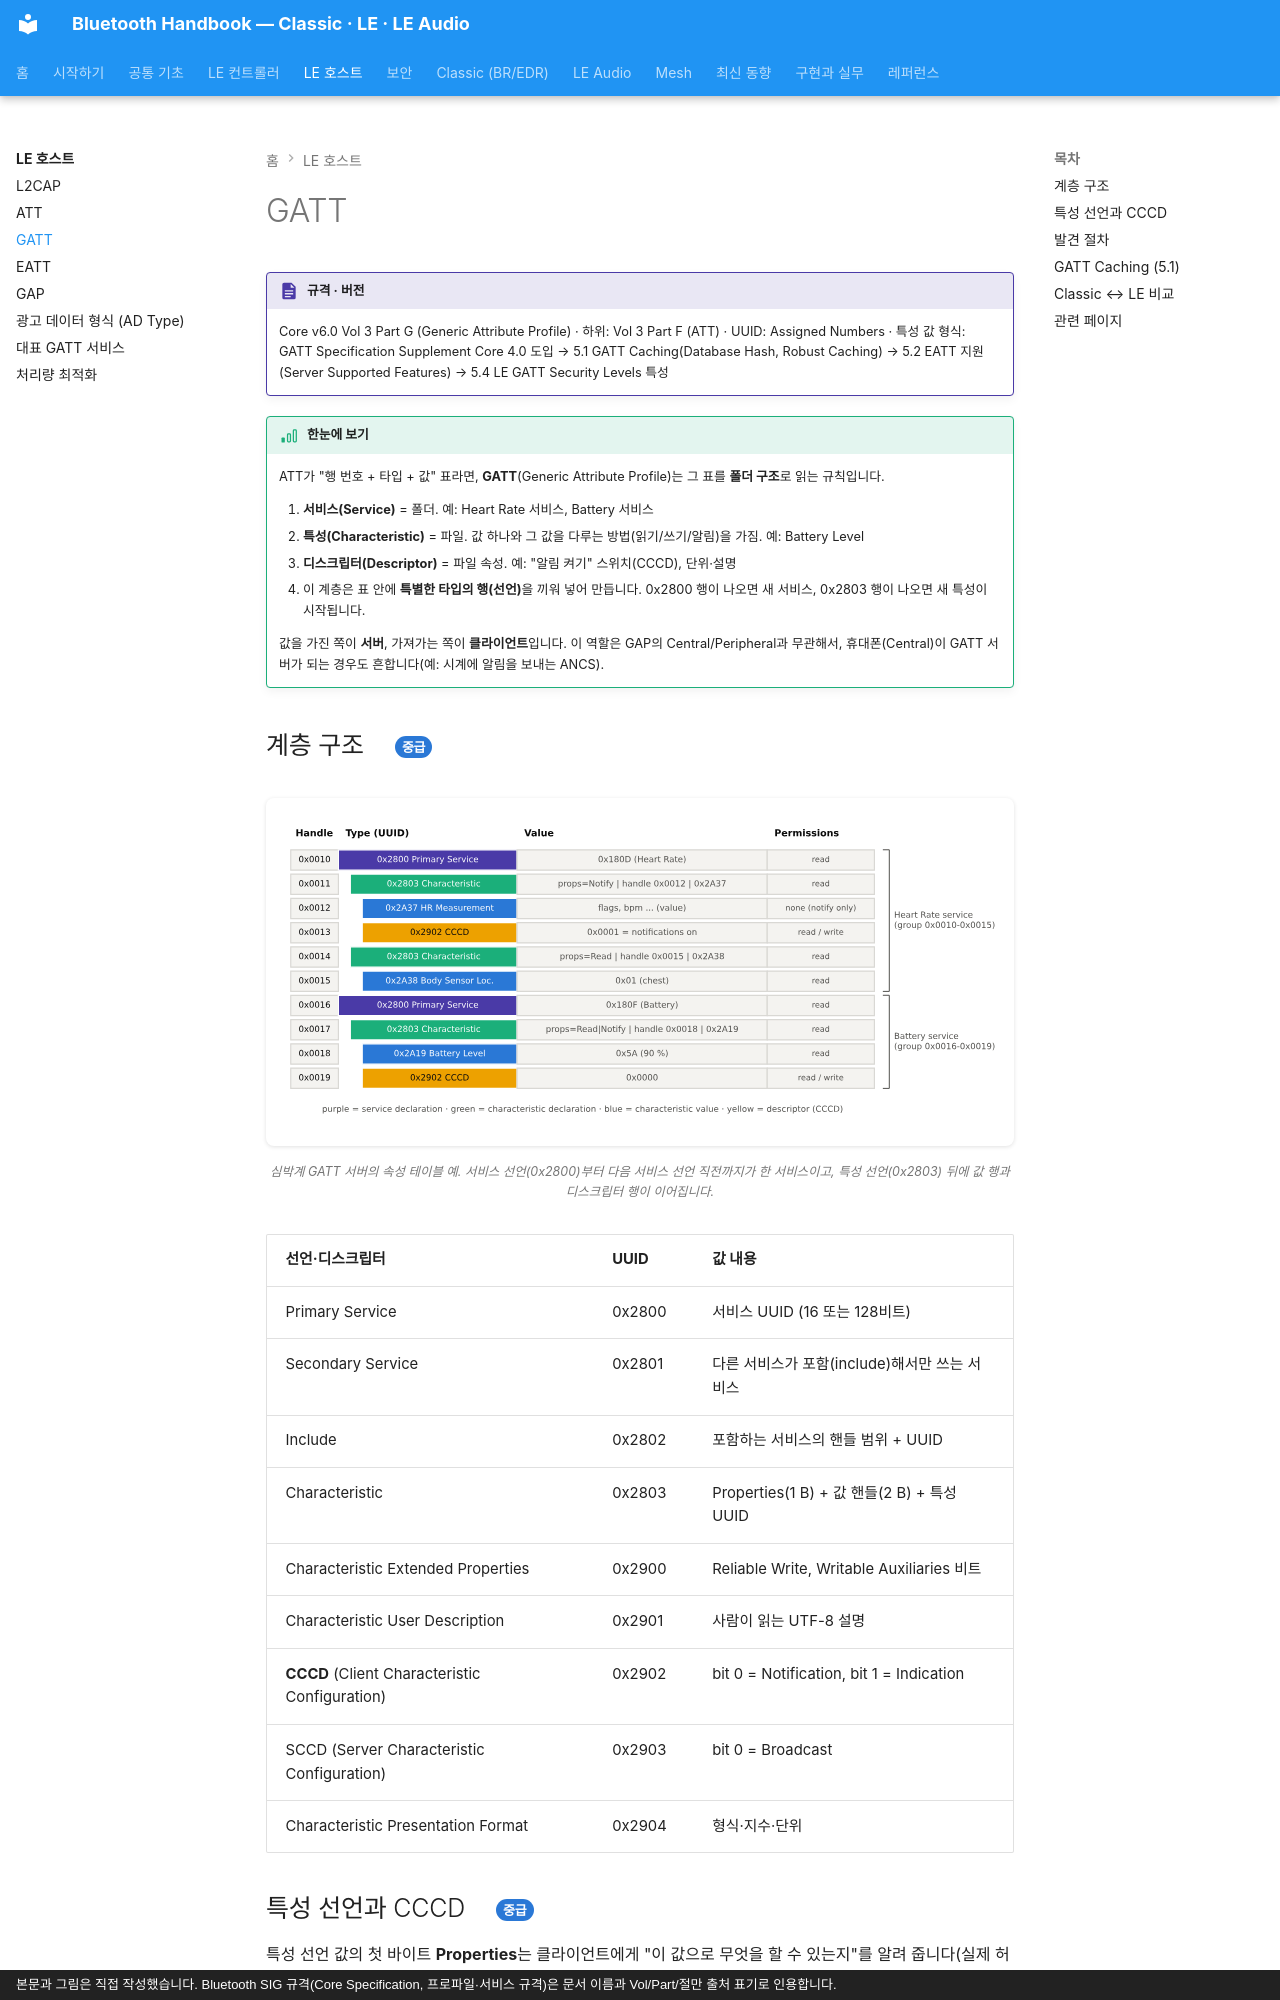

repository: goodhosup/bluetooth · page: host/gatt/index.html · generator: mkdocs · copyright: 본문과 그림은 직접 작성했습니다. Bluetooth SIG 규격(Core Specification, 프로파일·서비스 규격)은 문서 이름과 Vol/Part/절만 출처 표기로 인용합니다.

# GATT

!!! spec "규격 · 버전"
    Core v6.0 Vol 3 Part G (Generic Attribute Profile) · 하위: Vol 3 Part F (ATT) · UUID: Assigned Numbers · 특성 값 형식: GATT Specification Supplement
    Core 4.0 도입 → 5.1 GATT Caching(Database Hash, Robust Caching) → 5.2 EATT 지원(Server Supported Features) → 5.4 LE GATT Security Levels 특성

!!! basic "한눈에 보기"
    ATT가 "행 번호 + 타입 + 값" 표라면, **GATT**(Generic Attribute Profile)는 그 표를 **폴더 구조**로 읽는 규칙입니다.

    1. **서비스(Service)** = 폴더. 예: Heart Rate 서비스, Battery 서비스
    2. **특성(Characteristic)** = 파일. 값 하나와 그 값을 다루는 방법(읽기/쓰기/알림)을 가짐. 예: Battery Level
    3. **디스크립터(Descriptor)** = 파일 속성. 예: "알림 켜기" 스위치(CCCD), 단위·설명
    4. 이 계층은 표 안에 **특별한 타입의 행(선언)**을 끼워 넣어 만듭니다. 0x2800 행이 나오면 새 서비스, 0x2803 행이 나오면 새 특성이 시작됩니다.

    값을 가진 쪽이 **서버**, 가져가는 쪽이 **클라이언트**입니다. 이 역할은 GAP의 Central/Peripheral과 무관해서, 휴대폰(Central)이 GATT 서버가 되는 경우도 흔합니다(예: 시계에 알림을 보내는 ANCS).

## 계층 구조 { .l2 }

<figure markdown>
![GATT 속성 테이블](../assets/figures/host_gatt_hierarchy.svg)
<figcaption>심박계 GATT 서버의 속성 테이블 예. 서비스 선언(0x2800)부터 다음 서비스 선언 직전까지가 한 서비스이고, 특성 선언(0x2803) 뒤에 값 행과 디스크립터 행이 이어집니다.</figcaption>
</figure>

| 선언·디스크립터 | UUID | 값 내용 |
|---|---|---|
| Primary Service | 0x2800 | 서비스 UUID (16 또는 128비트) |
| Secondary Service | 0x2801 | 다른 서비스가 포함(include)해서만 쓰는 서비스 |
| Include | 0x2802 | 포함하는 서비스의 핸들 범위 + UUID |
| Characteristic | 0x2803 | Properties(1 B) + 값 핸들(2 B) + 특성 UUID |
| Characteristic Extended Properties | 0x2900 | Reliable Write, Writable Auxiliaries 비트 |
| Characteristic User Description | 0x2901 | 사람이 읽는 UTF-8 설명 |
| **CCCD** (Client Characteristic Configuration) | 0x2902 | bit 0 = Notification, bit 1 = Indication |
| SCCD (Server Characteristic Configuration) | 0x2903 | bit 0 = Broadcast |
| Characteristic Presentation Format | 0x2904 | 형식·지수·단위 |
